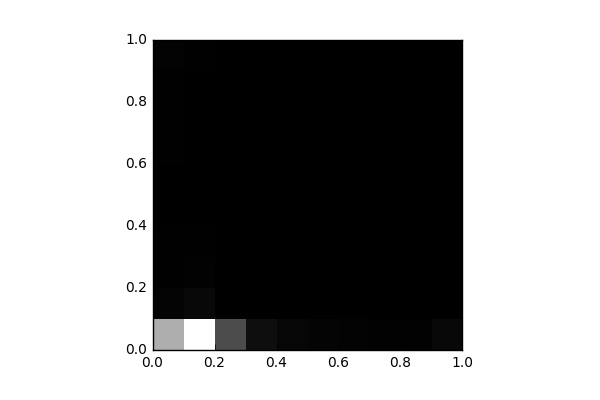

The table this chart was drawn from, first rows:
, 0, 1, 2, 3, 4, 5, 6, 7, 8, 9
0, 14142, 348.0, 121.0, 82.0, 62.0, 80.0, 84.0, 105.0, 107.0, 246.0
1, 20786, 672.0, 171.0, 90.0, 77.0, 64.0, 28.0, 44.0, 31.0, 90.0
2, 6251, 47.0, 25.0, 21.0, 9.0, 16.0, 32.0, 14.0, 4.0, 15.0
3, 1190, 4.0, 6.0, 3.0, 5.0, 14.0, 2.0, 2.0, 0.0, 0.0
4, 508.0, 0.0, 0.0, 0.0, 0.0, 0.0, 0.0, 0.0, 0.0, 0.0
5, 345.0, 0.0, 0.0, 0.0, 0.0, 0.0, 0.0, 0.0, 0.0, 0.0
6, 285.0, 0.0, 0.0, 0.0, 0.0, 0.0, 0.0, 0.0, 0.0, 0.0
7, 230.0, 0.0, 0.0, 0.0, 0.0, 0.0, 0.0, 0.0, 0.0, 0.0
8, 180.0, 0.0, 0.0, 0.0, 0.0, 0.0, 0.0, 0.0, 0.0, 0.0
9, 662.0, 0.0, 0.0, 0.0, 0.0, 0.0, 0.0, 0.0, 0.0, 0.0
